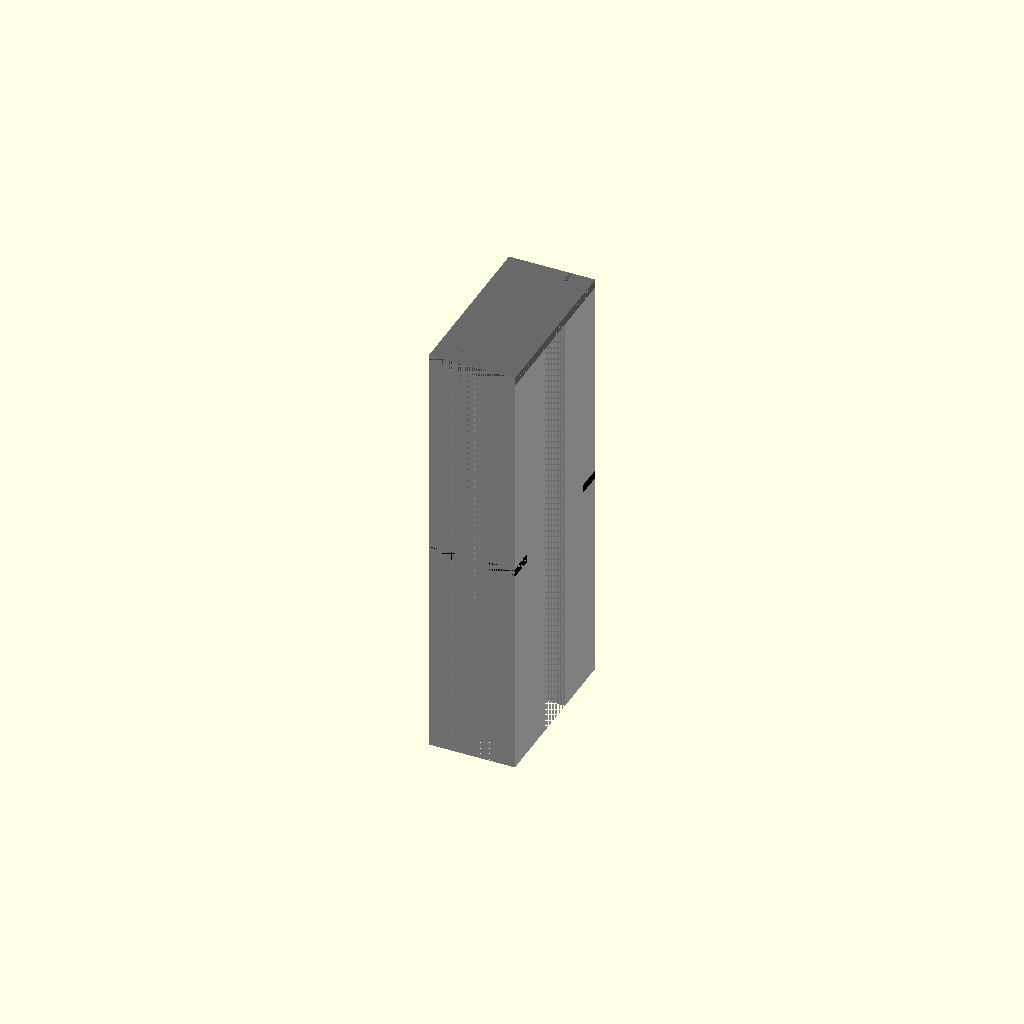
Cell 1 — every parameter at its default value.
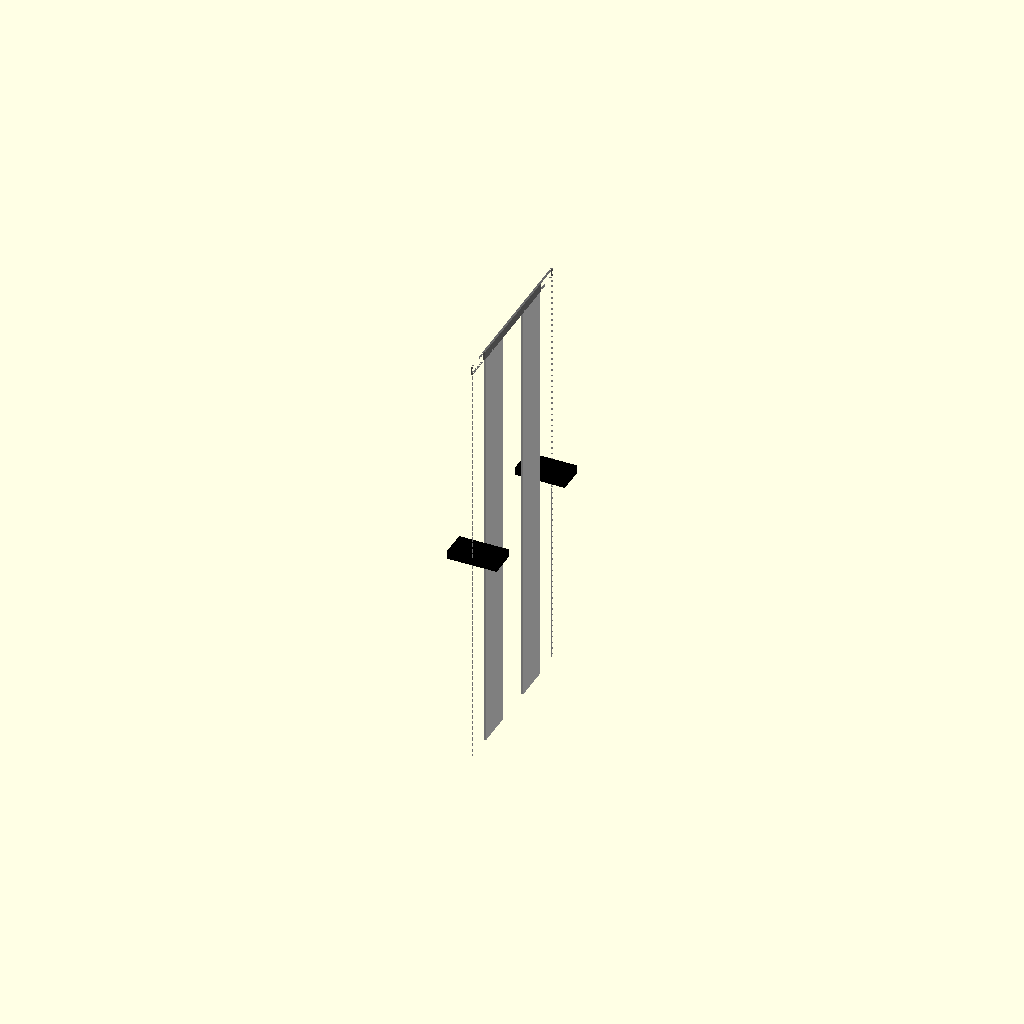
Cell 2: the same model with profile_width_mm = 0.5.
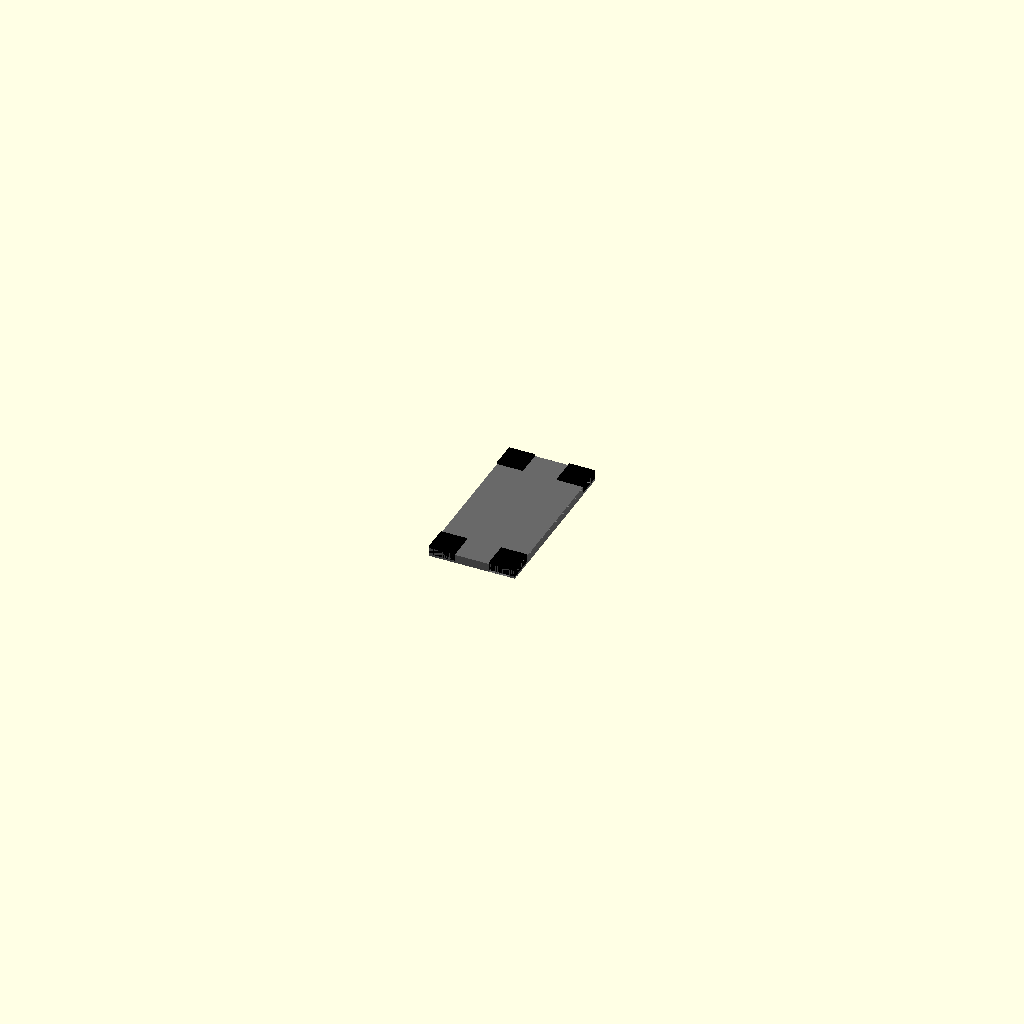
Cell 3: the same model with length_mm = 1.
All cells are drawn from one camera (rotation 55°, 0°, 25°, orthographic, colour scheme Cornfield), so only the parameter changes between them.
The OpenSCAD source (results/nopscadlib/ablations/no_multiview/scad/extrusion__E2040.scad):
// Parameters
profile_width_mm = 20.0; //[10.0:40.0:0.5]
profile_height_mm = 40.0; //[20.0:80.0:0.5]
length_mm = 100.0; //[50.0:200.0:1]
center_model = 1; //[0:1:1]
include_corner_holes = 1; //[0:1:1]
wall_thickness_mm = 2.0; //[1.0:4.0:0.25]
slot_opening_mm = 6.0; //[4.0:8.0:0.25]
slot_cavity_mm = 10.0; //[7.0:14.0:0.5]
slot_depth_mm = 6.0; //[4.0:10.0:0.25]
center_bore_diameter_mm = 5.2; //[3.0:10.0:0.1]
corner_hole_diameter_mm = 4.2; //[2.0:8.0:0.1]
corner_hole_inset_mm = 6.0; //[4.0:10.0:0.25]
cut_extra_mm = 0.5; //[0.2:2.0:0.1]

// Extrusion - complete geometry
module extrusion() {
  color("Silver") {
    difference() {
      // Main extrusion body
      cube([profile_width_mm, profile_height_mm, length_mm], center=true);
      
      // Center bore
      translate([0, 0, 0])
        cylinder(r=center_bore_diameter_mm/2, h=length_mm + 2*cut_extra_mm, center=true, $fn=32);
      
      // T-slot channels
      union() {
        // X positive
        translate([profile_width_mm/2 - (slot_depth_mm + cut_extra_mm)/2, 0, 0])
          cube([slot_depth_mm + cut_extra_mm, slot_cavity_mm, length_mm + 2*cut_extra_mm], center=true);
        translate([profile_width_mm/2 - (slot_depth_mm + cut_extra_mm)/2, 0, 0])
          cube([slot_depth_mm + cut_extra_mm, slot_opening_mm, length_mm + 2*cut_extra_mm], center=true);
        
        // X negative
        translate([-profile_width_mm/2 + (slot_depth_mm + cut_extra_mm)/2, 0, 0])
          cube([slot_depth_mm + cut_extra_mm, slot_cavity_mm, length_mm + 2*cut_extra_mm], center=true);
        translate([-profile_width_mm/2 + (slot_depth_mm + cut_extra_mm)/2, 0, 0])
          cube([slot_depth_mm + cut_extra_mm, slot_opening_mm, length_mm + 2*cut_extra_mm], center=true);
        
        // Y positive
        translate([0, profile_height_mm/2 - (slot_depth_mm + cut_extra_mm)/2, 0])
          cube([slot_cavity_mm, slot_depth_mm + cut_extra_mm, length_mm + 2*cut_extra_mm], center=true);
        translate([0, profile_height_mm/2 - (slot_depth_mm + cut_extra_mm)/2, 0])
          cube([slot_opening_mm, slot_depth_mm + cut_extra_mm, length_mm + 2*cut_extra_mm], center=true);
        
        // Y negative
        translate([0, -profile_height_mm/2 + (slot_depth_mm + cut_extra_mm)/2, 0])
          cube([slot_cavity_mm, slot_depth_mm + cut_extra_mm, length_mm + 2*cut_extra_mm], center=true);
        translate([0, -profile_height_mm/2 + (slot_depth_mm + cut_extra_mm)/2, 0])
          cube([slot_opening_mm, slot_depth_mm + cut_extra_mm, length_mm + 2*cut_extra_mm], center=true);
      }
      
      // Corner holes
      if (include_corner_holes) {
        union() {
          translate([profile_width_mm/2 - corner_hole_inset_mm, profile_height_mm/2 - corner_hole_inset_mm, 0])
            cylinder(r=corner_hole_diameter_mm/2, h=length_mm + 2*cut_extra_mm, center=true, $fn=32);
          translate([-profile_width_mm/2 + corner_hole_inset_mm, profile_height_mm/2 - corner_hole_inset_mm, 0])
            cylinder(r=corner_hole_diameter_mm/2, h=length_mm + 2*cut_extra_mm, center=true, $fn=32);
          translate([-profile_width_mm/2 + corner_hole_inset_mm, -profile_height_mm/2 + corner_hole_inset_mm, 0])
            cylinder(r=corner_hole_diameter_mm/2, h=length_mm + 2*cut_extra_mm, center=true, $fn=32);
          translate([profile_width_mm/2 - corner_hole_inset_mm, -profile_height_mm/2 + corner_hole_inset_mm, 0])
            cylinder(r=corner_hole_diameter_mm/2, h=length_mm + 2*cut_extra_mm, center=true, $fn=32);
        }
      }
    }
  }
}

// Extrusion Cross Section - complete geometry
module extrusion_cross_section() {
  color("DimGray") {
    difference() {
      // Cross section body
      cube([profile_width_mm, profile_height_mm, wall_thickness_mm], center=true);
      
      // Corner profiles
      union() {
        translate([profile_width_mm/2 - corner_hole_inset_mm/2, profile_height_mm/2 - corner_hole_inset_mm/2, 0])
          cube([corner_hole_inset_mm, corner_hole_inset_mm, wall_thickness_mm], center=true);
        translate([-profile_width_mm/2 + corner_hole_inset_mm/2, profile_height_mm/2 - corner_hole_inset_mm/2, 0])
          cube([corner_hole_inset_mm, corner_hole_inset_mm, wall_thickness_mm], center=true);
        translate([profile_width_mm/2 - corner_hole_inset_mm/2, -profile_height_mm/2 + corner_hole_inset_mm/2, 0])
          cube([corner_hole_inset_mm, corner_hole_inset_mm, wall_thickness_mm], center=true);
        translate([-profile_width_mm/2 + corner_hole_inset_mm/2, -profile_height_mm/2 + corner_hole_inset_mm/2, 0])
          cube([corner_hole_inset_mm, corner_hole_inset_mm, wall_thickness_mm], center=true);
      }
    }
  }
}

// Box Corner Profile Section - complete geometry
module box_corner_profile_section() {
  color("Black") {
    cube([corner_hole_inset_mm, corner_hole_inset_mm, wall_thickness_mm], center=true);
  }
}

// Box Corner Profile Sections - complete geometry
module box_corner_profile_sections() {
  color("Black") {
    union() {
      translate([profile_width_mm/2 - corner_hole_inset_mm/2, profile_height_mm/2 - corner_hole_inset_mm/2, 0])
        box_corner_profile_section();
      translate([-profile_width_mm/2 + corner_hole_inset_mm/2, profile_height_mm/2 - corner_hole_inset_mm/2, 0])
        box_corner_profile_section();
      translate([profile_width_mm/2 - corner_hole_inset_mm/2, -profile_height_mm/2 + corner_hole_inset_mm/2, 0])
        box_corner_profile_section();
      translate([-profile_width_mm/2 + corner_hole_inset_mm/2, -profile_height_mm/2 + corner_hole_inset_mm/2, 0])
        box_corner_profile_section();
    }
  }
}

// Assembly
module assembly() {
  extrusion();
  translate([0, 0, length_mm/2 - wall_thickness_mm/2]) extrusion_cross_section();
  box_corner_profile_sections();
}

assembly();
Parameter table extracted from the source (name, type, default, range or options):
profile_width_mm: number, default 20, range 0.5 to 10, step 40
profile_height_mm: number, default 40, range 0.5 to 20, step 80
length_mm: number, default 100, range 1 to 50, step 200
center_model: number, default 1, range 0 to 1, step 1
include_corner_holes: number, default 1, range 0 to 1, step 1
wall_thickness_mm: number, default 2, range 0.25 to 1, step 4
slot_opening_mm: number, default 6, range 0.25 to 4, step 8
slot_cavity_mm: number, default 10, range 0.5 to 7, step 14
slot_depth_mm: number, default 6, range 0.25 to 4, step 10
center_bore_diameter_mm: number, default 5.2, range 0.1 to 3, step 10
corner_hole_diameter_mm: number, default 4.2, range 0.1 to 2, step 8
corner_hole_inset_mm: number, default 6, range 0.25 to 4, step 10
cut_extra_mm: number, default 0.5, range 0.1 to 0.2, step 2
